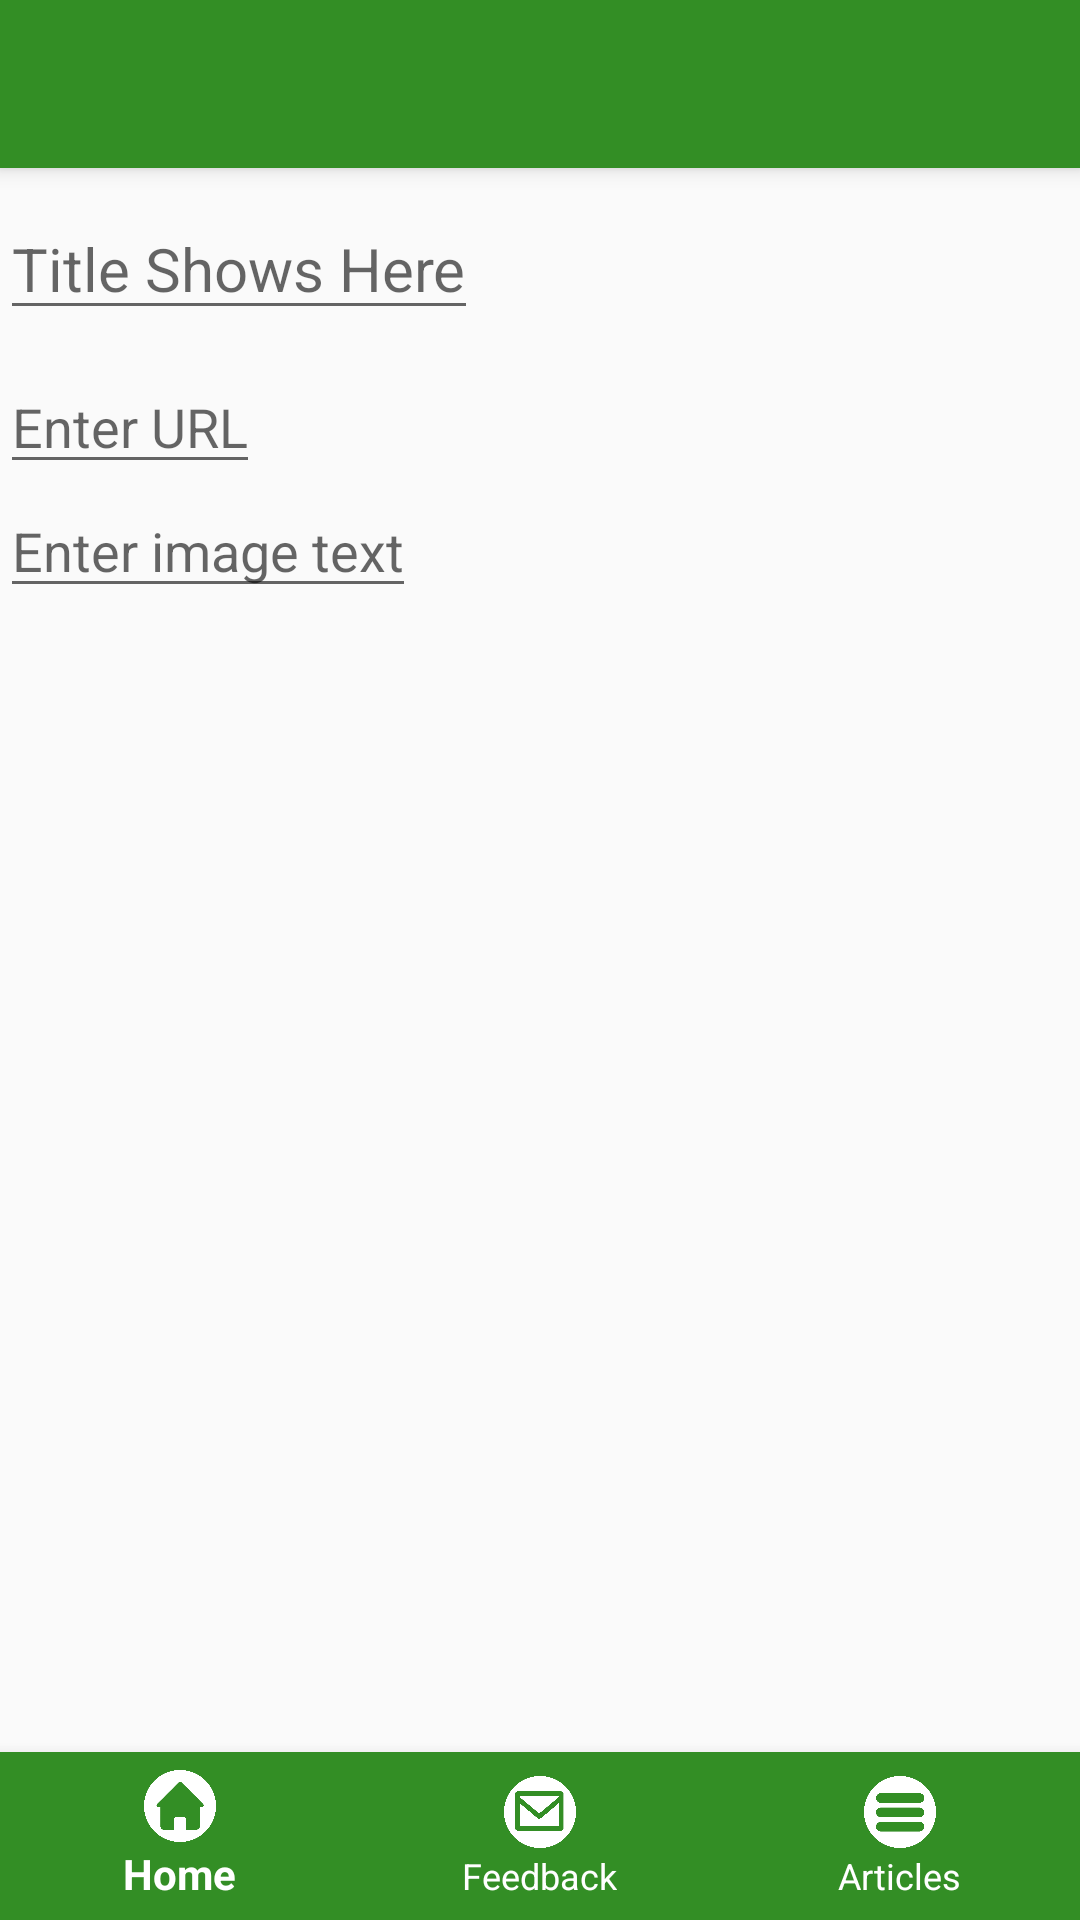

Android layout source for this screen:
<!-- AndroidManifest.xml: application theme Theme.AppCompat.Light.NoActionBar -->
<!-- res/layout/activity_tutconn_single_create.xml -->
<?xml version="1.0" encoding="utf-8"?>
<RelativeLayout xmlns:android="http://schemas.android.com/apk/res/android"
    xmlns:app="http://schemas.android.com/apk/res-auto"
    xmlns:tools="http://schemas.android.com/tools"
    android:layout_width="match_parent"
    android:layout_height="match_parent"
    tools:context="com.woodamax.stm32freshview.TUTconnSingleCreateActivity">
    <android.support.v7.widget.Toolbar
        android:id="@+id/tut_connSACtoolbar"
        android:layout_width="match_parent"
        android:layout_height="?attr/actionBarSize"
        android:background="@color/green"
        android:elevation="4dp"
        android:theme="@style/ThemeOverlay.AppCompat.Dark.ActionBar"
        app:popupTheme="@style/ThemeOverlay.AppCompat.Light"
        app:titleTextColor="#fff"/>

    <EditText
        android:hint="Title Shows Here"
        android:layout_width="wrap_content"
        android:layout_height="wrap_content"
        android:textSize="20dp"
        android:id="@+id/createTitle"
        android:layout_marginTop="10dp"
        android:layout_below="@+id/tut_connSACtoolbar"
        android:layout_alignParentLeft="true"
        android:layout_alignParentStart="true"
        android:layout_marginBottom="10dp"/>
    <EditText
        android:hint="Enter URL"
        android:layout_width="wrap_content"
        android:layout_height="wrap_content"
        android:layout_below="@+id/createTitle"
        android:id="@+id/createUrl"
        />
    <EditText
        android:hint="Enter image text"
        android:layout_width="wrap_content"
        android:layout_height="wrap_content"
        android:layout_below="@+id/createUrl"
        android:id="@+id/createImgTxt"/>

    <android.support.design.widget.BottomNavigationView
        android:id="@+id/bottom_navigation"
        android:layout_width="match_parent"
        android:layout_height="wrap_content"
        android:layout_alignParentBottom="true"
        app:itemBackground="@color/green"
        app:itemTextColor="@color/white"
        app:itemIconTint="@color/white"
        app:menu="@menu/bottom_navigation_main_sa" />




</RelativeLayout>
<!-- resources referenced by this layout -->
<resources>
  <color name="green">#338e25</color>
  <color name="white">#ffffff</color>
</resources>
